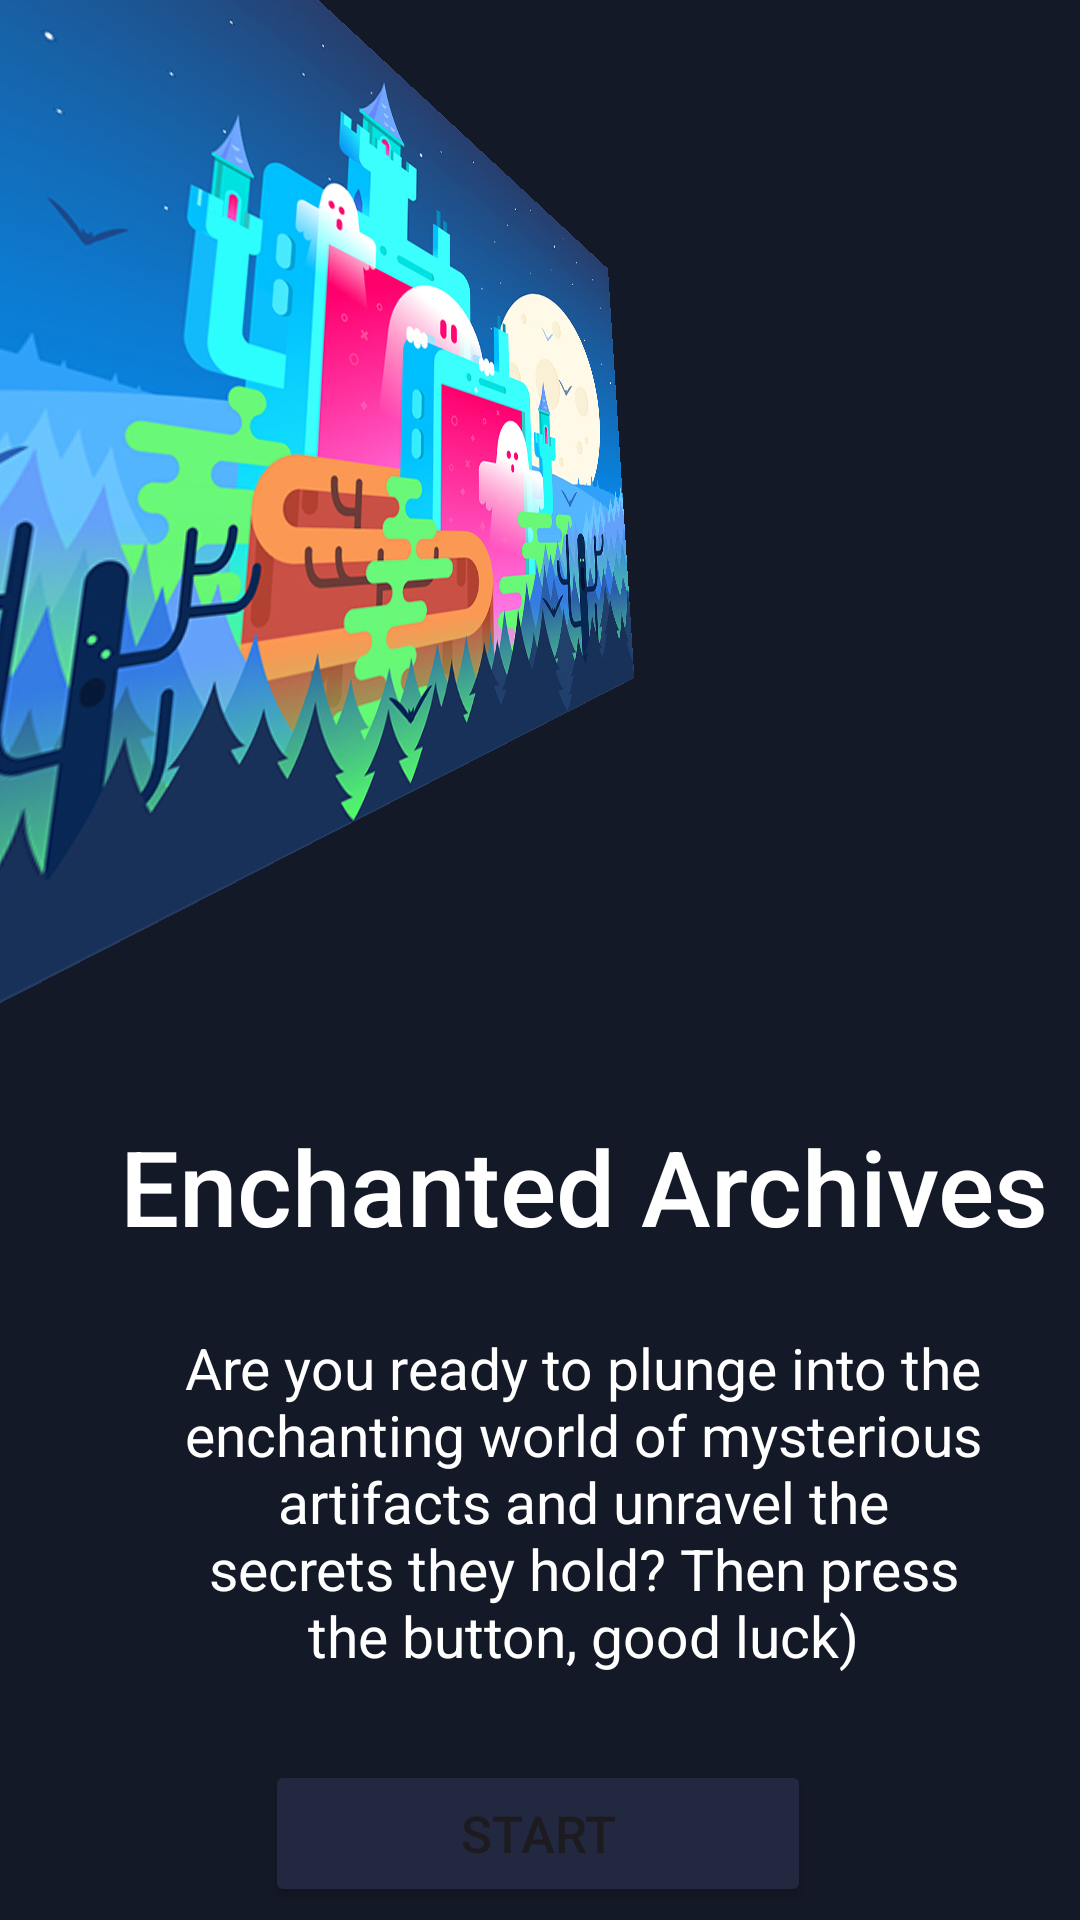

Write the Android layout XML for this screen, with the resource values it uses.
<!-- AndroidManifest.xml: application theme Theme.Gpt_experiments -->
<!-- res/layout/activity_main_page.xml -->
<?xml version="1.0" encoding="utf-8"?>
<androidx.constraintlayout.widget.ConstraintLayout xmlns:android="http://schemas.android.com/apk/res/android"
    xmlns:app="http://schemas.android.com/apk/res-auto"
    xmlns:tools="http://schemas.android.com/tools"
    android:layout_width="match_parent"
    android:layout_height="match_parent"
    android:background="#141927"

    >


    <Button
        android:id="@+id/startButton"
        android:layout_width="182dp"
        android:layout_height="49dp"
        android:layout_marginTop="20dp"
        android:backgroundTint="#21283F"
        android:onClick="goToPageWithRules"
        android:text="@string/btnStart"
        android:textSize="17dp"
        app:layout_constraintEnd_toEndOf="parent"
        app:layout_constraintHorizontal_bias="0.497"
        app:layout_constraintStart_toStartOf="parent"
        app:layout_constraintTop_toBottomOf="@+id/textView2"
        tools:ignore="MissingConstraints" />

    <ImageView
        android:id="@+id/imageView4"
        android:layout_width="336dp"
        android:layout_height="244dp"
        android:layout_marginEnd="16dp"
        android:radius="50dp"

        android:rotation="-15"
        android:rotationX="347"
        android:rotationY="-28"
        app:layout_constraintEnd_toEndOf="parent"
        app:layout_constraintTop_toTopOf="parent"
        app:layout_editor_absoluteY="111dp"
        app:srcCompat="@drawable/tubik_illustration_underwater"
        tools:ignore="MissingConstraints" />

    <ImageView
        android:id="@+id/imageView3"
        android:layout_width="288dp"
        android:layout_height="272dp"
        android:layout_marginStart="8dp"
        android:radius="50dp"
        android:rotationX="-347"
        android:rotationY="53"
        app:layout_constraintStart_toStartOf="parent"
        app:layout_constraintTop_toTopOf="parent"
        app:layout_editor_absoluteY="100dp"
        app:srcCompat="@drawable/tubik_halloween_design"
        tools:ignore="MissingConstraints" />

    <TextView
        android:id="@+id/textView"
        style="@style/TextAppearance.AppCompat.Title.Inverse"
        android:layout_width="wrap_content"
        android:layout_height="wrap_content"
        android:layout_marginTop="100dp"
        android:fontFamily="sans-serif-medium"
        android:gravity="center"
        android:paddingLeft="40dp"
        android:text="Enchanted Archives"
        android:textColor="@color/white"
        android:textSize="35dp"
        app:layout_constraintTop_toBottomOf="@+id/imageView3"
        tools:ignore="MissingConstraints"
        tools:layout_editor_absoluteX="20dp" />

    <TextView
        android:id="@+id/textView2"
        android:layout_width="329dp"
        android:layout_height="132dp"
        android:layout_marginTop="16dp"
        android:gravity="center"
        android:paddingLeft="60dp"
        android:text="@string/MainPageText"
        android:textColor="@color/white"
        android:textSize="19dp"


        app:layout_constraintTop_toBottomOf="@+id/textView"
        tools:ignore="MissingConstraints"
        tools:layout_editor_absoluteX="41dp" />



</androidx.constraintlayout.widget.ConstraintLayout>
<!-- resources referenced by this layout -->
<resources>
  <color name="white">#FFFFFFFF</color>
  <!-- drawable tubik_halloween_design: jpg bitmap (drawable, 291619 bytes) -->
  <string name="MainPageText">Are you ready to plunge into the enchanting world of mysterious artifacts and unravel the secrets they hold? Then press the button, good luck)</string>
  <string name="btnStart">Start</string>
  <style name="Theme.Gpt_experiments" parent="Base.Theme.Gpt_experiments" />
  <style name="Base.Theme.Gpt_experiments" parent="Theme.Material3.DayNight.NoActionBar">
          
          
      </style>
</resources>
